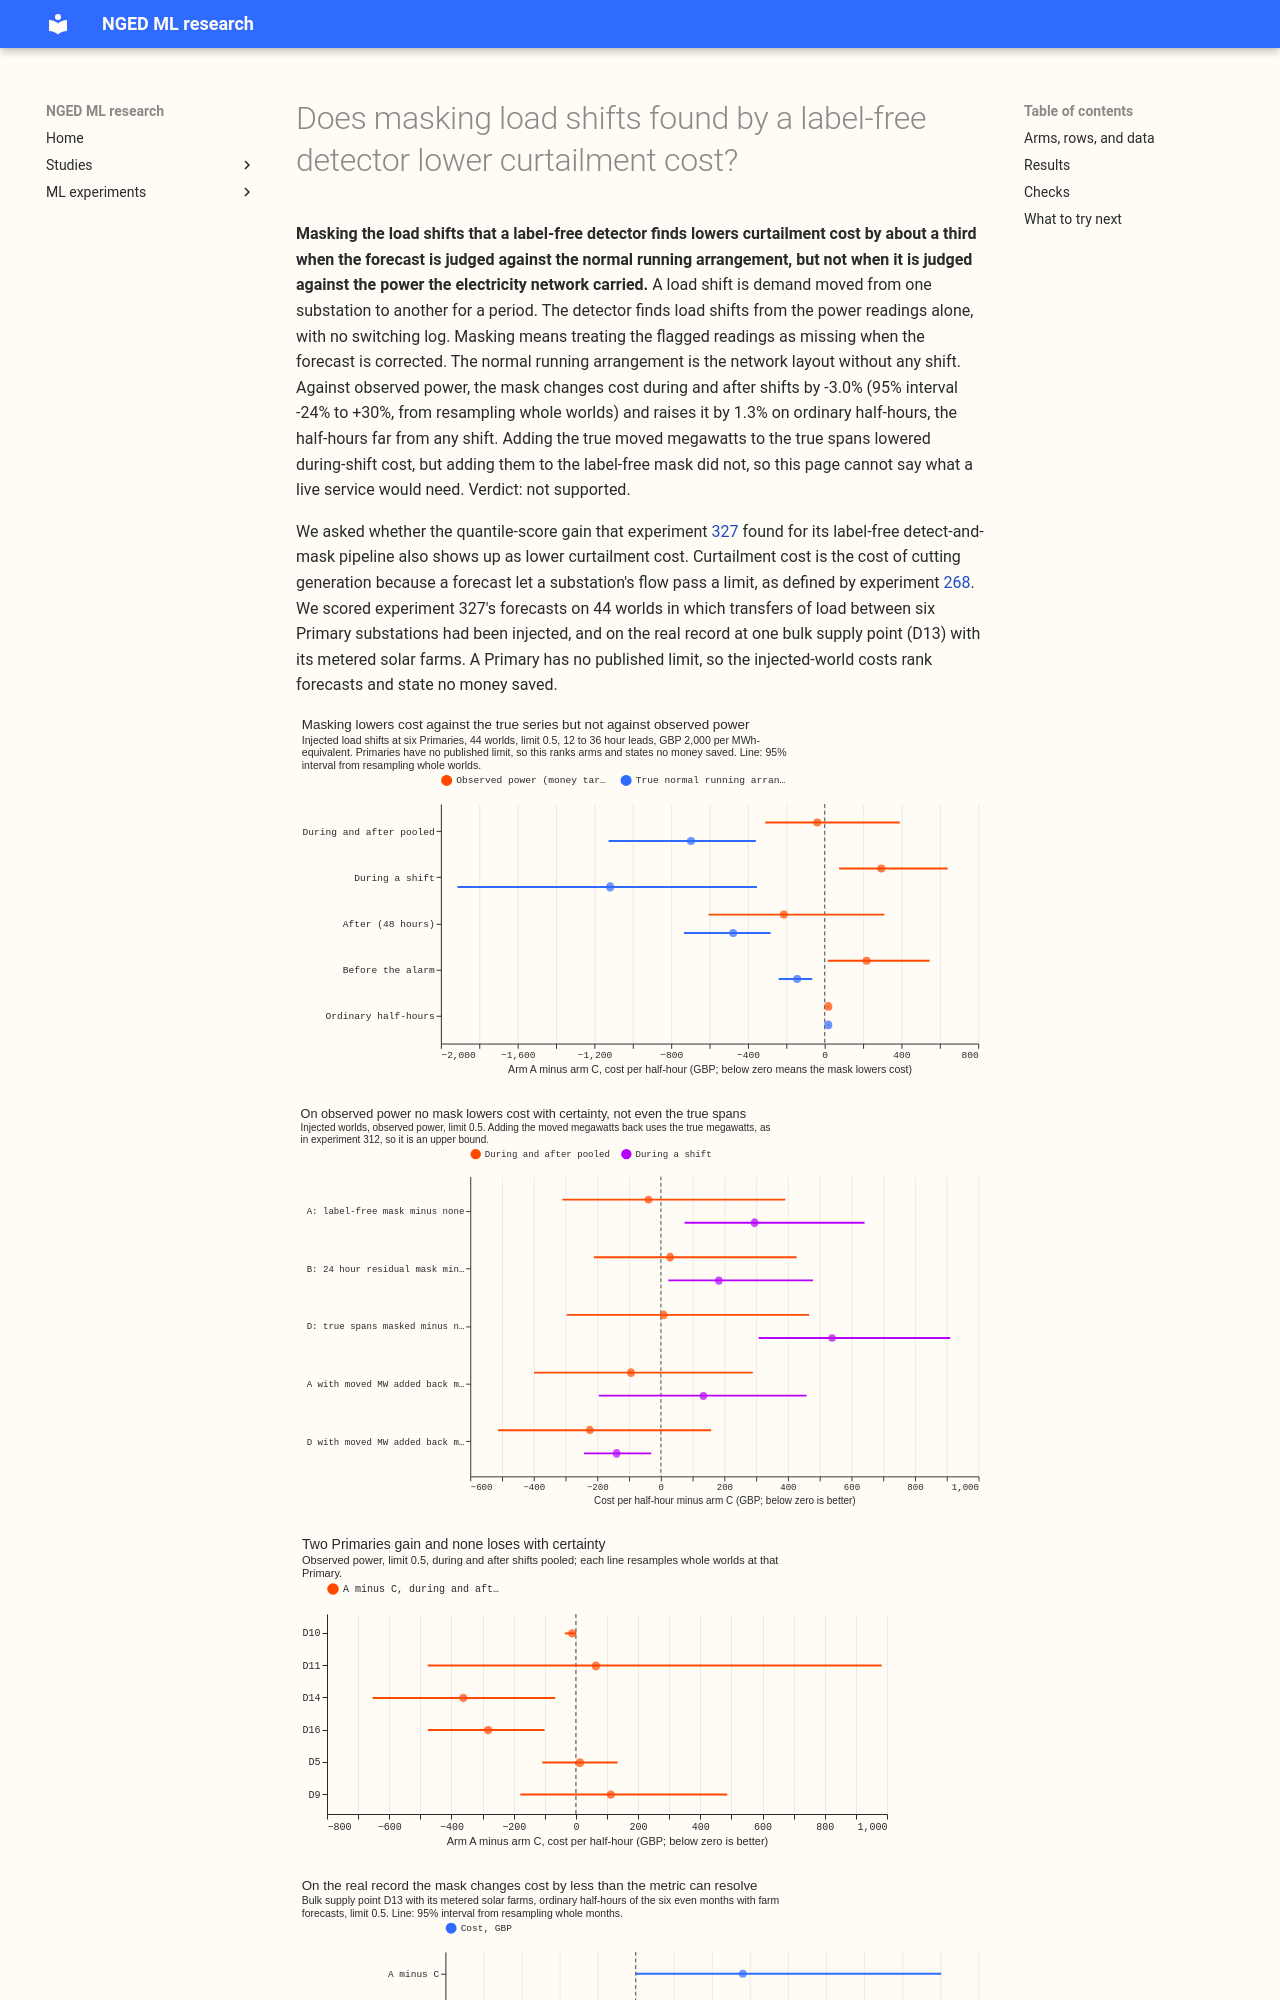

repository: openclimatefix/nged-ml-research · page: ml-experiments/00332-lsc-curtailment-cost-of-label-free-mask/result/index.html · generator: mkdocs

---
id: '00332'
slug: lsc-curtailment-cost-of-label-free-mask
title: >-
  Does masking load shifts found by a label-free detector lower curtailment cost?
theme: lsc-detectors
also_relevant_to:
  - curtailment-cost
status: finished
date: 2026-10-24
kind: other
size: >-
  medium. (1) Stored: private score tables under
  data/ml-experiments/00332-lsc-curtailment-cost-of-label-free-mask/ only. (2) Serving path: not
  touched. (3) Degradation rule: not touched. (4) Designs: more than one is defensible for turning
  the stored Primary forecasts into a bulk-supply-point forecast, so the choice is fixed below.
  (5) Callers: this folder's scripts only; they import the folders of experiments 255, 268, 277,
  297,
  309, and 327 and call the reviewed `studies.node_curtailment` unchanged. The maintainer's brief
  limits the work to CPU, Sonnet only, one Sonnet plan review and one Sonnet code review.
hypothesis: >-
  Treating as missing the readings that a label-free load shift detector flags (arm A of experiment
  327) lowers curtailment cost during and after load shifts, against no mask (arm C), without
  raising it on ordinary half-hours.
prediction: >-
  Written before any cost is read. On the injected worlds of experiment 297 (44 worlds at six
  Primaries), at the 0.5 scaled limit and against observed power, arm A minus arm C avoidable cost
  is negative in the DURING and AFTER groups, with a 95% interval below zero, and arm A changes the
  ordinary half-hours (G1) by less than 1% of arm C's cost there. The prediction fails if the
  interval includes zero; the answer is then that the quantile-score gain of experiment 327 does not
  show up as curtailment cost on this record.
decision_rule: >-
  Fixed before any cost is read. Rows are experiment 327's, so the quantile frames come from
  re-running
  experiment 327's Kalman filter with each arm's spans set aside, using 327's stored demand
  forecasts, hyperparameters and offsets unchanged (nothing is refitted). The metric is
  `studies.node_curtailment` at the headline price of GBP 2,000 per MWh, breach ratio 20 (the 0.95
  quantile), Curtailment Limit 0 hours, and limits of f times the node's largest observed flow, with
  f = 0.5 pre-registered and 0.75 and 0.9 as sensitivity (0.9 holds few event half-hours and is
  not read as evidence). Part 1 is the injected worlds of experiment 297 (44 worlds, six
  Primaries), even calendar months, 12 to 36 hour leads, scored node-only with one node per
  Primary and the high tail of demand as the flow that can breach (export sign +1, as in experiment
  277). A Primary has no published limit, so Part 1 ranks arms and states no money saved. The limit
  of each Primary is f times the largest real observed power of that Primary before the earliest
  scored row, taken from the real record without injected shifts, and is the same for every arm and
  for both targets. Arms: C (no mask), A, B, D (the true spans masked), and a perfect
  forecast (every quantile equal to the target) that gives avoidable cost. Groups follow experiment
  297: G0 all rows, G1 ordinary, G2 before alarm, G3
  during, G4 after, G5 near an event. Targets: observed power (headline) and the true
  normal-running-arrangement series (reported). The one deciding contrast is A minus C on
  avoidable cost per half-hour, G3 and G4 pooled, observed power, f = 0.5, with the 95% interval
  from resampling whole worlds (20,000 draws). The prediction holds when that interval is below
  zero and the point estimate of A minus C on G1 is within 1% of arm C's G1 cost per half-hour. The
  verdict is supported when both hold, partly supported when only the first holds, and not
  supported otherwise. The leave-one-Primary-out line, the other contrasts (B minus C, D minus C, A
  minus B), the other limits and groups, the winter months (November to March), and the true-series
  target are reported and cannot change the verdict. The leave-one-Primary-out line is printed
  beside the deciding contrast, because experiment 327 found that one Primary held most of its
  gain. The variant that adds the moved megawatts back (experiment 312) is computed for every run
  and is never the headline. Detectability is 2.8 times the bootstrap standard error of each
  paired difference, printed beside it. Part 2 is descriptive and cannot change the verdict. It
  scores the real record at the bulk supply point D13 (Skegness, 7 child Primaries, all with stored
  forecasts), with the three metered solar farms as generators and the bulk supply point's own
  metered flow as the node flow. The node forecast is the sum of the 7 Primaries' arm forecasts plus
  quantile offsets fitted on the odd-month residual of that sum against the metered node flow, by
  half-hour of day and lead band, so the offsets absorb the farms' output and the mismatch between
  the node and its Primaries. The farms' forecasts (experiment 243's H5 quantile forecast, seed 0,
  paired by valid time, of which the metric reads the median) only set the allocation of the planned
  cut, are shared by every arm, and are a lab shortcut because their lead can be shorter than the
  demand lead. Part 2 covers the six even months with farm forecasts (2025-08 to 2026-06) on
  target rows outside every logged span and every arm's alarm spans, and the number of excluded
  rows is printed. It cannot show a saving during a shift, because those rows are excluded, and
  experiment 277 found that the real record resolves no difference. Boston (D17) lacks one child
  Primary's forecast, so it is not scored. As in experiment 327, offsets are fitted on odd months
  and scored on even months, so some offsets use later data than the rows they score. The
  long-and-deep stratum and arm E are reported for the real record where they have rows.
benchmark: >-
  Arm C (no mask) of experiment 327, scored by the same metric; arm D (the hand-labelled spans
  masked) as the oracle reference.
row_set_id: >-
  experiment 327's real-record rows (even months) and experiment 297's injected-world rows; not
  comparable with the leaderboard
metric: >-
  Avoidable curtailment cost (GBP at the headline price, relative at Primary level) at the 0.5
  scaled limit, 12 to 36 hour leads.
code: ml-experiments/00332-lsc-curtailment-cost-of-label-free-mask/
verdict: not supported
best_arm: >-
  None. Against observed power the label-free mask (arm A) lowers cost during and after shifts by
  GBP 39 per half-hour (3.0%), with a 95% interval from -310 to +392 that includes zero.
headline: >-
  Against observed power, masking the load shifts a label-free detector finds does not lower
  curtailment cost during and after shifts (-3.0%, interval -24% to +30%) and raises it by 1.3% on
  ordinary half-hours. Against the true normal-running-arrangement series it lowers cost by 32.8%
  (interval -53% to -17%).
lessons: >-
  The quantile-score gain of experiment 327 shows up as curtailment cost only against the true
  normal-running-arrangement series. Observed power during a shift includes the moved megawatts,
  which a forecast of the normal arrangement cannot predict, so the mask raises cost during a shift
  (+36%), and the saving in the after window (-13.8%, interval -604 to +311) is too uncertain to
  offset it.
take_home_message: >-
  Masking the load shifts that a label-free detector finds lowers curtailment cost by about a third
  when the forecast is judged against the normal running arrangement. Judged agai
